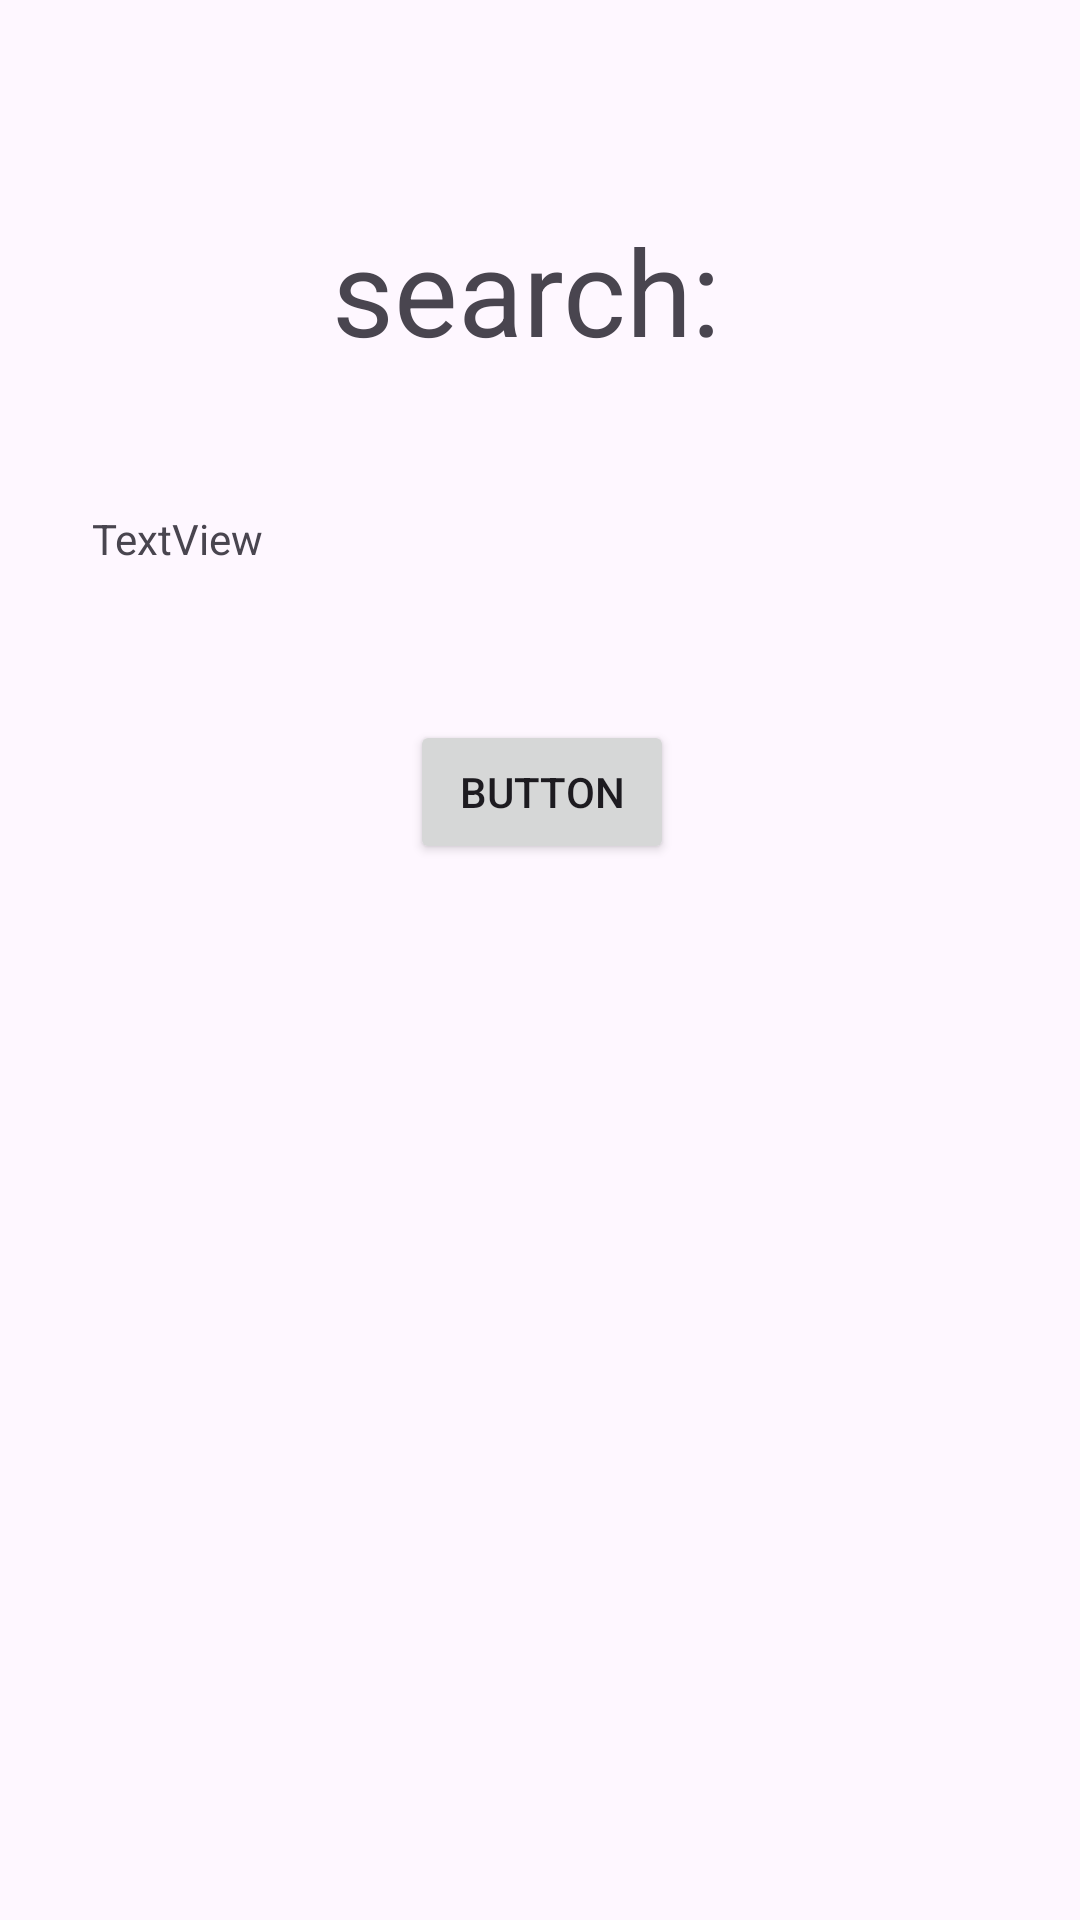

Write the Android layout XML for this screen, with the resource values it uses.
<!-- AndroidManifest.xml: application theme Theme.Stat_stars -->
<!-- res/layout/activity_search.xml -->
<?xml version="1.0" encoding="utf-8"?>
<androidx.constraintlayout.widget.ConstraintLayout xmlns:android="http://schemas.android.com/apk/res/android"
    xmlns:app="http://schemas.android.com/apk/res-auto"
    xmlns:tools="http://schemas.android.com/tools"
    android:id="@+id/main"
    android:layout_width="match_parent"
    android:layout_height="match_parent"
    tools:context=".search">

    <androidx.constraintlayout.widget.ConstraintLayout
        android:layout_width="409dp"
        android:layout_height="500dp"
        app:layout_constraintBottom_toBottomOf="parent"
        app:layout_constraintEnd_toEndOf="parent"
        app:layout_constraintStart_toStartOf="parent"
        app:layout_constraintTop_toTopOf="parent">

        <TextView
            android:id="@+id/search"
            android:layout_width="wrap_content"
            android:layout_height="wrap_content"
            android:text="search: "
            android:textSize="40sp"
            app:layout_constraintEnd_toEndOf="parent"
            app:layout_constraintStart_toStartOf="parent"
            app:layout_constraintTop_toTopOf="parent" />

        <TextView
            android:id="@+id/textView2"
            android:layout_width="300dp"
            android:layout_height="50dp"
            android:layout_marginBottom="300dp"
            android:text="TextView"
            app:layout_constraintBottom_toBottomOf="parent"
            app:layout_constraintEnd_toEndOf="parent"
            app:layout_constraintStart_toStartOf="parent"
            app:layout_constraintTop_toBottomOf="@+id/search"
            app:layout_constraintVertical_bias="0.484" />

        <Button
            android:id="@+id/button"
            android:layout_width="wrap_content"
            android:layout_height="wrap_content"
            android:layout_marginTop="20dp"
            android:text="Button"
            app:layout_constraintEnd_toEndOf="parent"
            app:layout_constraintStart_toStartOf="parent"
            app:layout_constraintTop_toBottomOf="@+id/textView2" />
    </androidx.constraintlayout.widget.ConstraintLayout>
</androidx.constraintlayout.widget.ConstraintLayout>
<!-- resources referenced by this layout -->
<resources>
  <style name="Theme.Stat_stars" parent="Base.Theme.Stat_stars" />
  <style name="Base.Theme.Stat_stars" parent="Theme.Material3.DayNight.NoActionBar">
          
          
      </style>
</resources>
